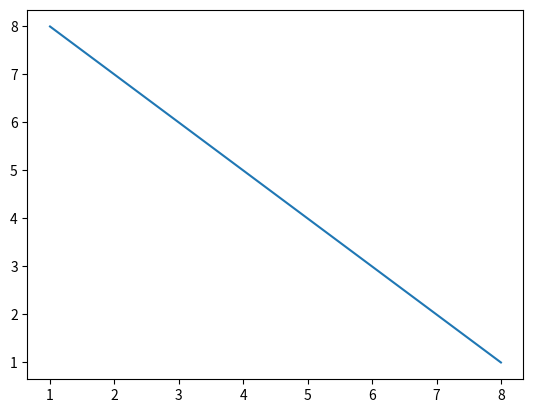

Source code (Python):
import seaborn as sns
import matplotlib.pyplot as plt
var=[1,2,3,4,5,6,7,8]
var1=[8,7,6,5,4,3,2,1]

sns.lineplot(x=var,y=var1)
plt.show()